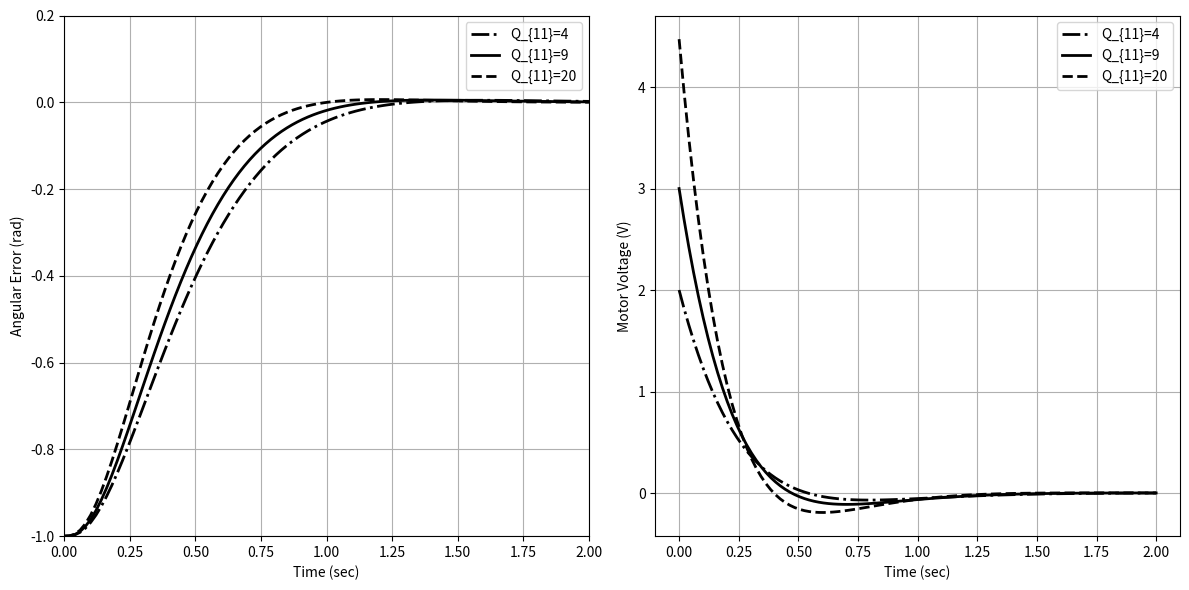
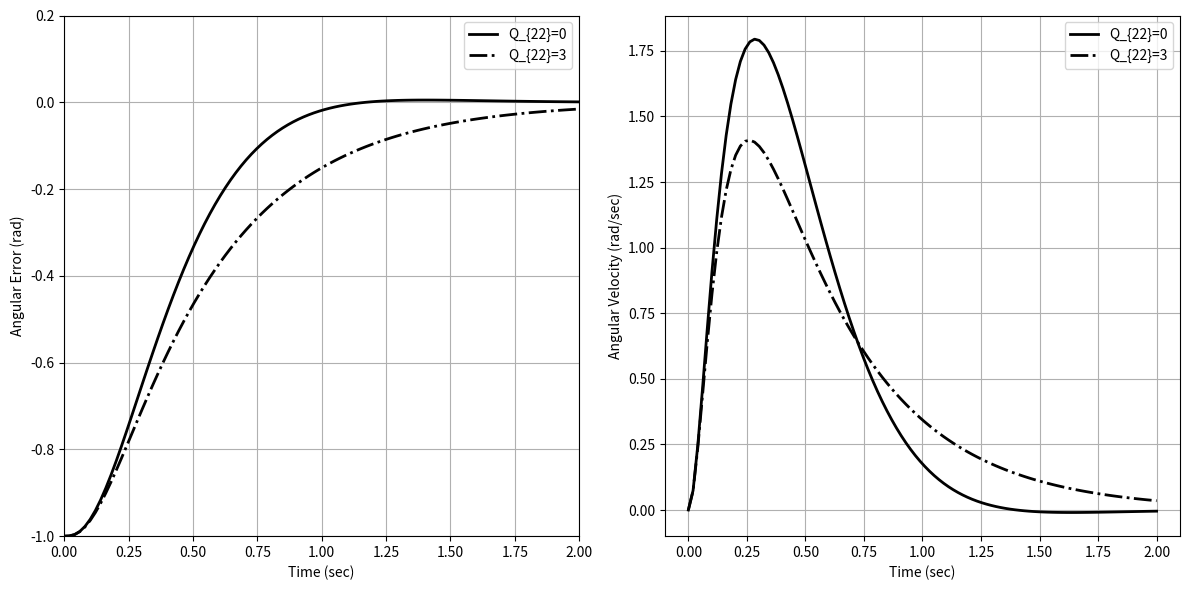

Reproduce these figures in Python, in order.

import numpy as np
import matplotlib.pyplot as plt
from scipy.linalg import solve_continuous_are
from scipy.signal import StateSpace
from scipy.integrate import solve_ivp

# Define the system matrices
A = np.array([[0, 1, 0],
              [0, 0, 4.438],
              [0, -12, -24]])

b = np.array([[0],
              [0],
              [20]])

R = np.array([[1]])  # Define R as a 2D array (scalar case)

# Define different values of Q
Q1 = np.diag([4, 0, 0])
Q2 = np.diag([9, 0, 0])
Q3 = np.diag([20, 0, 0])
Q4 = np.diag([9, 3, 0])  # Added Q4

# Function to compute LQR gain matrix K
def compute_lqr_gain(A, b, Q, R):
    P = solve_continuous_are(A, b, Q, R)
    K = np.linalg.inv(R) @ b.T @ P
    return K

# Compute the LQR gains
k1 = compute_lqr_gain(A, b, Q1, R)
k2 = compute_lqr_gain(A, b, Q2, R)
k3 = compute_lqr_gain(A, b, Q3, R)
k4 = compute_lqr_gain(A, b, Q4, R)  # Compute k4

# Define C, D, and x0
C = np.array([[1, 0, 0]])
D = np.array([[0]])
x0 = np.array([-1, 0, 0])

# Closed-loop systems
Acl1 = A - b @ k1
CL_sys1 = StateSpace(Acl1, b, C, D)

Acl2 = A - b @ k2
CL_sys2 = StateSpace(Acl2, b, C, D)

Acl3 = A - b @ k3
CL_sys3 = StateSpace(Acl3, b, C, D)

Acl4 = A - b @ k4  # Acl4
CL_sys4 = StateSpace(Acl4, b, C, D)  # CL_sys4

# Function to simulate initial response
def simulate_initial_response(sys, x0, t_end):
    def system_eq(t, x):
        return np.dot(sys.A, x) + np.dot(sys.B, -np.dot(k1, x))

    sol = solve_ivp(system_eq, [0, t_end], x0, t_eval=np.linspace(0, t_end, 100))
    return sol.y, sol.t, sol

# Simulate initial responses for CL_sys1, CL_sys2, CL_sys3
y1, t1, sol1 = simulate_initial_response(CL_sys1, x0, 2)
u1 = -np.dot(k1, sol1.y)

y2, t2, sol2 = simulate_initial_response(CL_sys2, x0, 2)
u2 = -np.dot(k2, sol2.y)

y3, t3, sol3 = simulate_initial_response(CL_sys3, x0, 2)
u3 = -np.dot(k3, sol3.y)

# Simulate initial response for CL_sys4 (Q4)
y4, t4, sol4 = simulate_initial_response(CL_sys4, x0, 2)
u4 = -np.dot(k4, sol4.y)

# Plotting
plt.figure(1, figsize=(12, 6))

# Plot for angular error
plt.subplot(121)
plt.plot(t1, y1[0], 'k-.', label='Q_{11}=4', linewidth=2)
plt.plot(t2, y2[0], 'k', label='Q_{11}=9', linewidth=2)
plt.plot(t3, y3[0], 'k--', label='Q_{11}=20', linewidth=2)
plt.grid(True)
plt.axis([0, 2, -1, 0.2])
plt.xlabel('Time (sec)')
plt.ylabel('Angular Error (rad)')
plt.legend(loc='best')

# Plot for motor voltage
plt.subplot(122)
plt.plot(t1, u1[0], 'k-.', label='Q_{11}=4', linewidth=2)
plt.plot(t2, u2[0], 'k', label='Q_{11}=9', linewidth=2)
plt.plot(t3, u3[0], 'k--', label='Q_{11}=20', linewidth=2)
plt.grid(True)
plt.xlabel('Time (sec)')
plt.ylabel('Motor Voltage (V)')
plt.legend(loc='best')

# Adjust layout and display plot
plt.tight_layout()
plt.show()

# Figure 2 for Q4
plt.figure(2, figsize=(12, 6))

# Plot for angular error with Q22=0 and Q22=3
plt.subplot(121)
plt.plot(t2, y2[0], 'k', label='Q_{22}=0', linewidth=2)
plt.plot(t4, y4[0], 'k-.', label='Q_{22}=3', linewidth=2)
plt.grid(True)
plt.axis([0, 2, -1, 0.2])
plt.xlabel('Time (sec)')
plt.ylabel('Angular Error (rad)')
plt.legend(loc='best')

# Plot for angular velocity with Q22=0 and Q22=3
plt.subplot(122)
plt.plot(t2, sol2.y[1], 'k', label='Q_{22}=0', linewidth=2)
plt.plot(t4, sol4.y[1], 'k-.', label='Q_{22}=3', linewidth=2)
plt.grid(True)
plt.xlabel('Time (sec)')
plt.ylabel('Angular Velocity (rad/sec)')
plt.legend(loc='best')

# Adjust layout and display plot
plt.tight_layout()
plt.show()

print("k1=", k1)
print("k2=",k2)
print("k3=",k3)
print("k4=",k4)